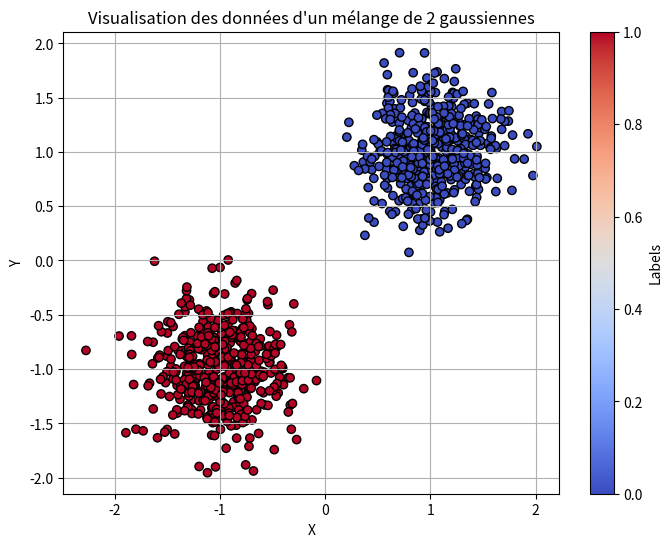
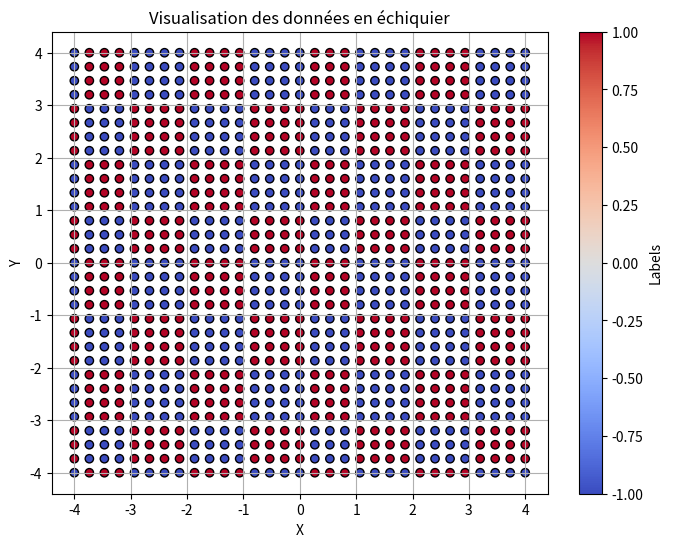
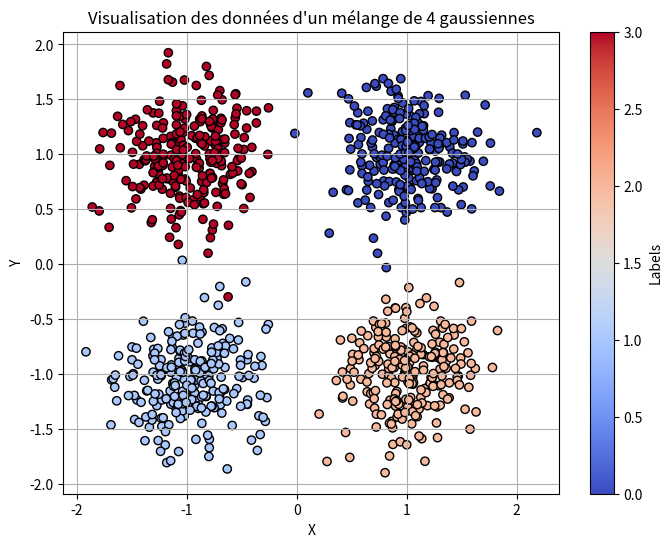

Reproduce these figures in Python, in order.
import numpy as np
import matplotlib.pyplot as plt


import numpy as np

def generate_data(nb_samples=1000, data_type="gaussian", centers=None, sigmas=None, epsilon=0.02):
    """Génère des données artificielles.

    Args:
        nb_samples (int): Nombre d'exemples.
        data_type (str): Type de données à générer ("gaussian", "checkerboard").
        centers (list of tuples): Liste des centres des gaussiennes. Nécessaire si data_type="gaussian".
        sigmas (list of floats): Liste des écart-types des gaussiennes. Nécessaire si data_type="gaussian".
        epsilon (float): Bruit dans les données.

    Returns:
        data (ndarray): Matrice 2D des données.
        labels (ndarray): Étiquettes des données.
    """
    if data_type == "gaussian":
        if centers is None or sigmas is None:
            raise ValueError("Les centres et les écart-types des gaussiennes doivent être spécifiés.")
        num_gaussians = len(centers)
        if num_gaussians != len(sigmas):
            raise ValueError("Le nombre de centres et d'écart-types doit être le même.")
        
        data = np.empty((0, 2))
        labels = np.empty(0, dtype=int)
        for i in range(num_gaussians):
            samples_per_gaussian = nb_samples // num_gaussians
            gaussian_samples = np.random.multivariate_normal(centers[i], np.diag([sigmas[i], sigmas[i]]), samples_per_gaussian)
            data = np.vstack((data, gaussian_samples))
            labels = np.concatenate((labels, np.full(samples_per_gaussian, i)))
        
    elif data_type == "checkerboard":
        side_length = int(np.sqrt(nb_samples))
        x_range = np.linspace(-4, 4, side_length)
        y_range = np.linspace(-4, 4, side_length)
        xx, yy = np.meshgrid(x_range, y_range)
        data = np.column_stack((xx.ravel(), yy.ravel()))
        labels = np.ceil(data[:, 0]) + np.ceil(data[:, 1])
        labels = 2 * (labels % 2) - 1
        
    elif data_type == "gaussian_4":
        num_gaussians = 4
        if centers is None or sigmas is None:
            raise ValueError("Les centres et les écart-types des gaussiennes doivent être spécifiés.")
        if num_gaussians != len(centers) or num_gaussians != len(sigmas):
            raise ValueError("Le nombre de centres et d'écart-types doit être le même.")
        
        data = np.empty((0, 2))
        labels = np.empty(0, dtype=int)
        for i in range(num_gaussians):
            samples_per_gaussian = nb_samples // num_gaussians
            gaussian_samples = np.random.multivariate_normal(centers[i], np.diag([sigmas[i], sigmas[i]]), samples_per_gaussian)
            data = np.vstack((data, gaussian_samples))
            labels = np.concatenate((labels, np.full(samples_per_gaussian, i)))
        
    else:
        raise ValueError("Type de données non valide.")

    # Ajout de bruit
    if data_type == "gaussian" or data_type == "gaussian_4":  # Ajout de bruit uniquement si les données sont gaussiennes
        data[:, 0] += np.random.normal(0, epsilon, nb_samples)
        data[:, 1] += np.random.normal(0, epsilon, nb_samples)

    # Mélange des données
    idx = np.random.permutation(range(labels.size))
    data = data[idx, :]
    labels = labels[idx]

    return data, labels.reshape(-1, 1)


def plot_data(data, labels, titre):
    """Affiche les points de données visuellement.

    Args:
        data (ndarray): Matrice 2D des données.
        labels (ndarray): Étiquettes des données.
    """
    plt.figure(figsize=(8, 6))
    plt.scatter(data[:, 0], data[:, 1], c=labels, cmap='coolwarm', marker='o', edgecolors='k')
    plt.xlabel('X')
    plt.ylabel('Y')
    plt.title(titre)
    plt.colorbar(label='Labels')
    plt.grid(True)
    plt.show()



# Générer des données gaussiennes
centers = [(1, 1), (-1, -1)]
sigmas = [0.1, 0.1]
data, labels = generate_data(nb_samples=1000, data_type="gaussian", centers=centers, sigmas=sigmas)
plot_data(data, labels, 'Visualisation des données d\'un mélange de 2 gaussiennes')

# Générer des données en échiquier
data, labels = generate_data(nb_samples=1000, data_type="checkerboard")
plot_data(data, labels, 'Visualisation des données en échiquier')

# Générer des données avec un mélange de 4 gaussiennes
centers_4 = [(1, 1), (-1, -1), (1, -1), (-1, 1)]
sigmas_4 = [0.1, 0.1, 0.1, 0.1]
data, labels = generate_data(nb_samples=1000, data_type="gaussian_4", centers=centers_4, sigmas=sigmas_4)
plot_data(data, labels, 'Visualisation des données d\'un mélange de 4 gaussiennes')